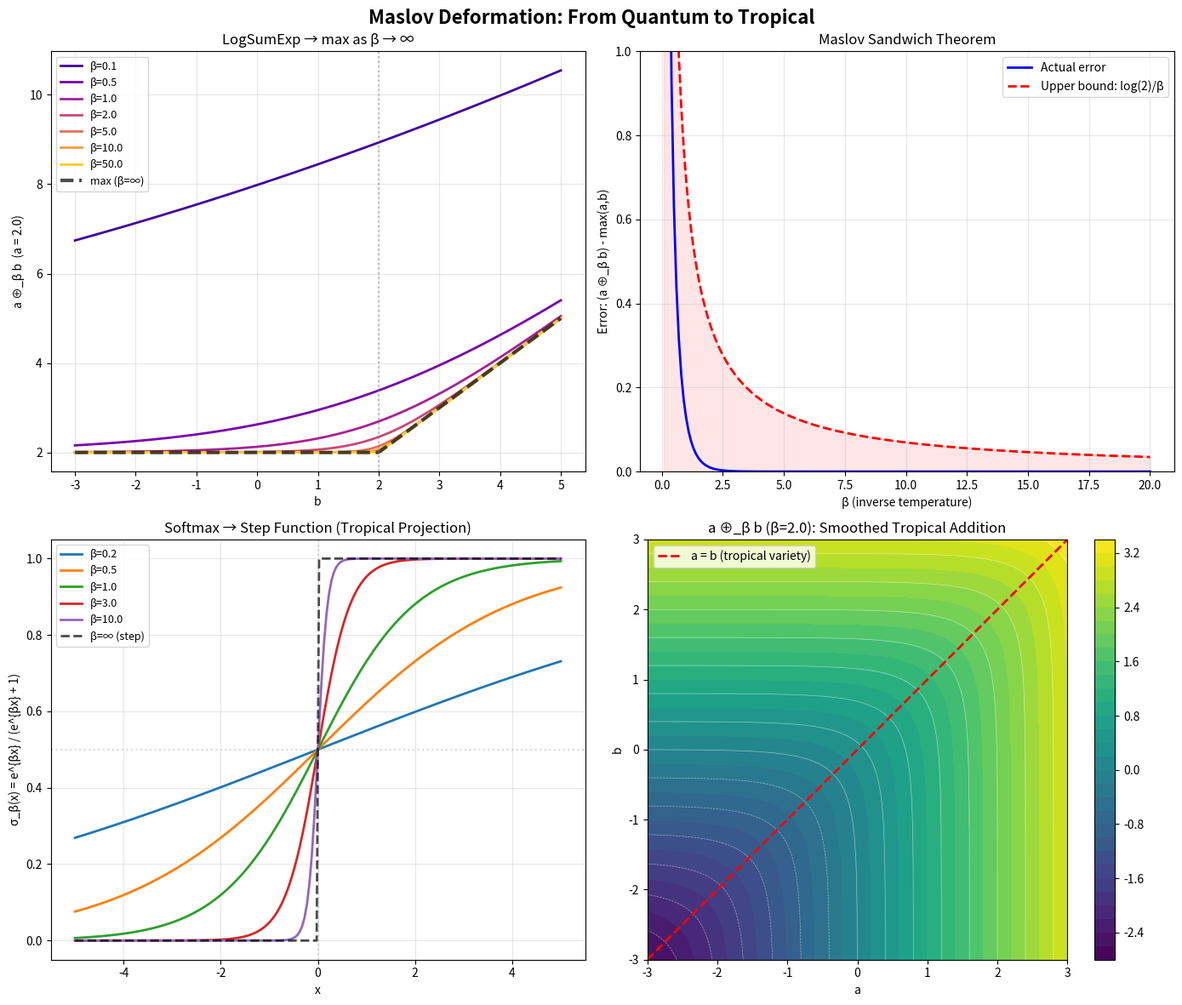

Source code (Python): (Note: this script raises an exception after producing the figure.)
#!/usr/bin/env python3
"""
Maslov Deformation: The Bridge Between Quantum and Tropical
============================================================

Visualizes the one-parameter family of semirings T_β that interpolates
between quantum-like (soft) addition and tropical (hard) max.

The key formula: a ⊕_β b = (1/β) · log(e^{βa} + e^{βb})
  - β → 0:  arithmetic mean (quantum-like)  
  - β = 1:  LogSumExp (softmax / machine learning)
  - β → ∞:  max(a, b) (tropical)

The brain's neuromodulators tune β in real-time.
"""

import numpy as np
import matplotlib.pyplot as plt
import matplotlib.animation as animation
from matplotlib.colors import LinearSegmentedColormap
import os

def maslov_add(a, b, beta):
    """Maslov deformed addition: (1/β) · log(e^{βa} + e^{βb})
    
    Smoothly interpolates: arithmetic mean ←→ softmax ←→ max
    """
    if beta > 50:  # Numerical stability
        return np.maximum(a, b)
    if beta < 0.01:
        return (a + b) / 2
    # Use log-sum-exp trick for numerical stability
    m = np.maximum(a, b)
    return m + np.log(np.exp(beta * (a - m)) + np.exp(beta * (b - m))) / beta

def plot_maslov_convergence():
    """Show how LogSumExp converges to max as β → ∞"""
    fig, axes = plt.subplots(2, 2, figsize=(14, 12))
    fig.suptitle('Maslov Deformation: From Quantum to Tropical', 
                fontsize=16, fontweight='bold')
    
    a = 2.0
    b_vals = np.linspace(-3, 5, 200)
    betas = [0.1, 0.5, 1.0, 2.0, 5.0, 10.0, 50.0]
    
    # Plot 1: LogSumExp for different β
    ax = axes[0, 0]
    colors = plt.cm.plasma(np.linspace(0.1, 0.9, len(betas)))
    for beta, color in zip(betas, colors):
        result = [maslov_add(a, b, beta) for b in b_vals]
        ax.plot(b_vals, result, color=color, linewidth=2, label=f'β={beta}')
    
    # True max
    ax.plot(b_vals, np.maximum(a, b_vals), 'k--', linewidth=3, label='max (β=∞)', alpha=0.7)
    ax.axvline(x=a, color='gray', linestyle=':', alpha=0.5)
    ax.set_xlabel('b')
    ax.set_ylabel(f'a ⊕_β b  (a = {a})')
    ax.set_title('LogSumExp → max as β → ∞')
    ax.legend(fontsize=9)
    ax.grid(alpha=0.3)
    
    # Plot 2: Error bound
    ax = axes[0, 1]
    beta_range = np.linspace(0.1, 20, 200)
    a_test, b_test = 3.0, 1.0
    
    errors = [maslov_add(a_test, b_test, beta) - max(a_test, b_test) for beta in beta_range]
    bound = np.log(2) / beta_range
    
    ax.plot(beta_range, errors, 'b-', linewidth=2, label='Actual error')
    ax.plot(beta_range, bound, 'r--', linewidth=2, label='Upper bound: log(2)/β')
    ax.fill_between(beta_range, 0, bound, alpha=0.1, color='red')
    ax.set_xlabel('β (inverse temperature)')
    ax.set_ylabel('Error: (a ⊕_β b) - max(a,b)')
    ax.set_title('Maslov Sandwich Theorem')
    ax.legend()
    ax.grid(alpha=0.3)
    ax.set_ylim(0, 1.0)
    
    # Plot 3: Softmax as Maslov with β=1
    ax = axes[1, 0]
    x = np.linspace(-5, 5, 200)
    
    for beta in [0.2, 0.5, 1.0, 3.0, 10.0]:
        # Softmax probability of x over (x, 0)
        prob = np.exp(beta * x) / (np.exp(beta * x) + np.exp(beta * 0))
        ax.plot(x, prob, linewidth=2, label=f'β={beta}')
    
    # Step function (β → ∞)
    ax.plot(x, (x > 0).astype(float), 'k--', linewidth=2, label='β=∞ (step)', alpha=0.7)
    
    ax.set_xlabel('x')
    ax.set_ylabel('σ_β(x) = e^{βx} / (e^{βx} + 1)')
    ax.set_title('Softmax → Step Function (Tropical Projection)')
    ax.legend(fontsize=9)
    ax.grid(alpha=0.3)
    ax.axhline(y=0.5, color='gray', linestyle=':', alpha=0.3)
    ax.axvline(x=0, color='gray', linestyle=':', alpha=0.3)
    
    # Plot 4: 2D contour of Maslov addition
    ax = axes[1, 1]
    a_grid = np.linspace(-3, 3, 100)
    b_grid = np.linspace(-3, 3, 100)
    A, B = np.meshgrid(a_grid, b_grid)
    
    # Show the "corner" smoothing
    beta_show = 2.0
    Z = np.vectorize(lambda a, b: maslov_add(a, b, beta_show))(A, B)
    im = ax.contourf(A, B, Z, levels=30, cmap='viridis')
    ax.contour(A, B, Z, levels=15, colors='white', linewidths=0.5, alpha=0.5)
    
    # Mark the tropical "corner" a=b
    ax.plot(a_grid, a_grid, 'r--', linewidth=2, label='a = b (tropical variety)')
    
    ax.set_xlabel('a')
    ax.set_ylabel('b')
    ax.set_title(f'a ⊕_β b (β={beta_show}): Smoothed Tropical Addition')
    plt.colorbar(im, ax=ax)
    ax.legend()
    ax.set_aspect('equal')
    
    plt.tight_layout()
    plt.savefig(os.path.join(os.path.dirname(__file__), 'maslov_deformation.png'), dpi=150, bbox_inches='tight')
    plt.close()
    print("✓ Saved: maslov_deformation.png")

def plot_neural_beta_regimes():
    """Show how different β values correspond to different brain states"""
    fig, axes = plt.subplots(1, 4, figsize=(20, 5))
    fig.suptitle('Neural β Regimes: From Diffuse to Focused', 
                fontsize=16, fontweight='bold')
    
    np.random.seed(42)
    n_neurons = 50
    inputs = np.random.randn(n_neurons) * 2
    
    betas = [0.2, 1.0, 5.0, 50.0]
    titles = [
        'β = 0.2\n"Psychedelic"\nDiffuse, many active',
        'β = 1.0\n"Normal Waking"\nSoft competition',
        'β = 5.0\n"Focused Attention"\nSharp selection',
        'β = 50.0\n"Tunnel Vision"\nWinner-take-all'
    ]
    
    for ax, beta, title in zip(axes, betas, titles):
        # Softmax with temperature
        probs = np.exp(beta * inputs)
        probs = probs / probs.sum()
        
        colors = plt.cm.hot(probs / probs.max())
        ax.bar(range(n_neurons), probs, color=colors, edgecolor='none')
        ax.set_title(title, fontsize=11)
        ax.set_xlabel('Neuron index')
        ax.set_ylabel('Activation probability')
        ax.set_ylim(0, max(probs) * 1.3)
        
        # Entropy
        entropy = -np.sum(probs * np.log(probs + 1e-10))
        ax.text(0.95, 0.95, f'H = {entropy:.2f}', transform=ax.transAxes,
               fontsize=10, va='top', ha='right',
               bbox=dict(boxstyle='round', facecolor='wheat', alpha=0.5))
    
    plt.tight_layout()
    plt.savefig(os.path.join(os.path.dirname(__file__), 'neural_beta_regimes.png'), dpi=150, bbox_inches='tight')
    plt.close()
    print("✓ Saved: neural_beta_regimes.png")

def plot_maslov_phase_diagram():
    """Phase diagram showing the tropical-quantum transition"""
    fig, ax = plt.subplots(figsize=(12, 8))
    
    # Create phase diagram
    beta_range = np.linspace(0.01, 10, 500)
    n_range = np.linspace(1, 20, 500)
    B, N = np.meshgrid(beta_range, n_range)
    
    # "Order parameter": fraction of total probability in top-k neurons
    # For n neurons with random inputs, the expected max grows as √(2 log n)
    # The order parameter is roughly: P(winner) = e^{β·√(2 log N)} / (N · e^{β·0})
    # Simplified: σ = 1 / (1 + (N-1) · e^{-β·√(2 log N)})
    sigma = 1.0 / (1.0 + (N - 1) * np.exp(-B * np.sqrt(2 * np.log(N + 1))))
    
    im = ax.contourf(B, N, sigma, levels=50, cmap='RdYlBu_r')
    
    # Critical line: β_c ≈ log(N) / √(2 log N)
    n_crit = np.linspace(2, 20, 100)
    beta_crit = np.log(n_crit) / np.sqrt(2 * np.log(n_crit))
    ax.plot(beta_crit, n_crit, 'k-', linewidth=3, label='Critical line β_c(N)')
    
    # Annotate regions
    ax.text(1.0, 15, 'QUANTUM-LIKE\n(superposition)\nMany active\nUnconscious?', 
            fontsize=12, ha='center', va='center', color='blue', fontweight='bold',
            bbox=dict(boxstyle='round', facecolor='white', alpha=0.8))
    ax.text(7.0, 15, 'TROPICAL\n(winner-take-all)\nSingle winner\nAutomatic?',
            fontsize=12, ha='center', va='center', color='red', fontweight='bold',
            bbox=dict(boxstyle='round', facecolor='white', alpha=0.8))
    ax.text(3.5, 8, 'CRITICAL\nCONSCIOUS?',
            fontsize=14, ha='center', va='center', color='darkgreen', fontweight='bold',
            bbox=dict(boxstyle='round', facecolor='yellow', alpha=0.6))
    
    ax.set_xlabel('β (neural gain / inverse temperature)', fontsize=13)
    ax.set_ylabel('N (number of competing representations)', fontsize=13)
    ax.set_title('Phase Diagram: Tropical-Quantum Transition in Neural Networks',
                fontsize=15, fontweight='bold')
    plt.colorbar(im, ax=ax, label='Order parameter σ (winner dominance)')
    ax.legend(fontsize=12)
    
    plt.tight_layout()
    plt.savefig(os.path.join(os.path.dirname(__file__), 'maslov_phase_diagram.png'), dpi=150, bbox_inches='tight')
    plt.close()
    print("✓ Saved: maslov_phase_diagram.png")

if __name__ == '__main__':
    print("=" * 60)
    print("MASLOV DEFORMATION: Quantum → Tropical Bridge")
    print("=" * 60)
    print()
    
    plot_maslov_convergence()
    plot_neural_beta_regimes()
    plot_maslov_phase_diagram()
    
    print()
    print("All visualizations saved!")
    print("Key formula: a ⊕_β b = (1/β)·log(e^{βa} + e^{βb})")
    print("  β → 0:  quantum-like (soft, diffuse)")
    print("  β = 1:  softmax (machine learning)")
    print("  β → ∞:  tropical max (winner-take-all)")
